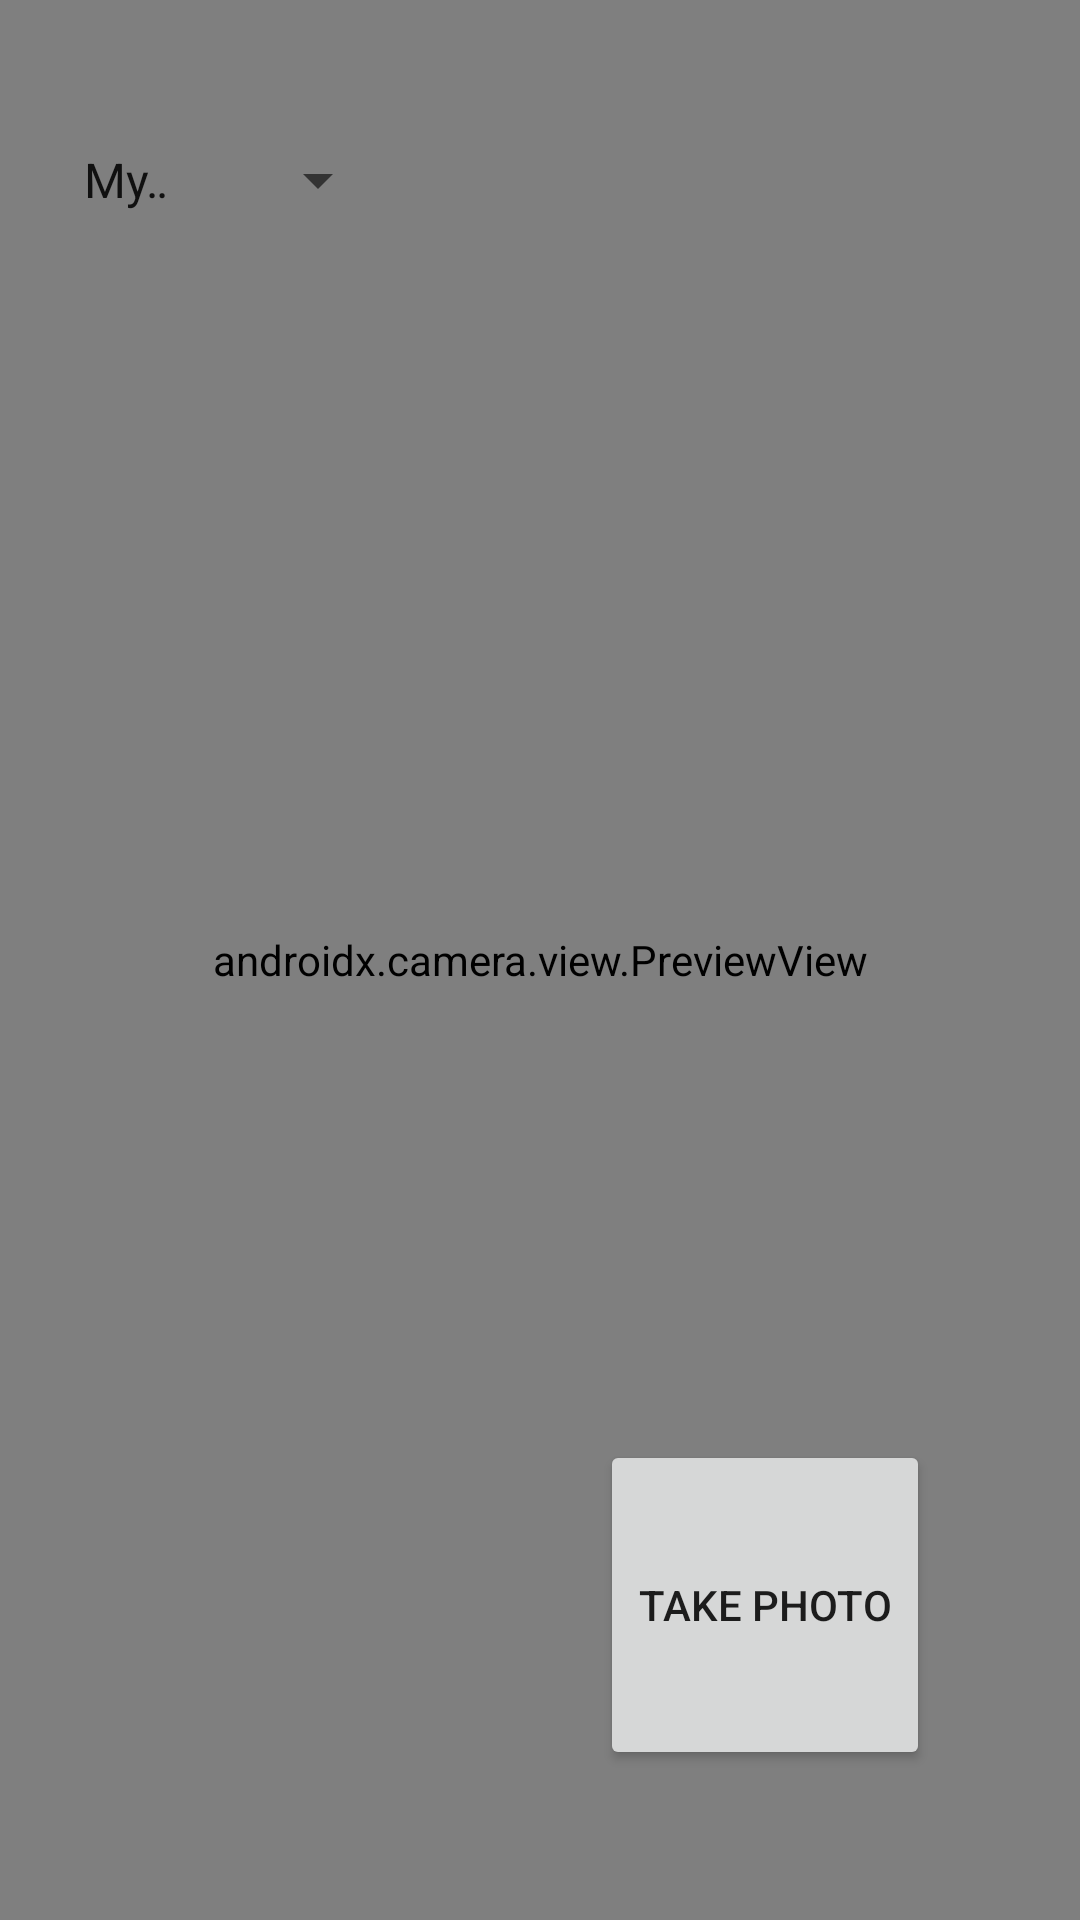

Android layout source for this screen:
<!-- AndroidManifest.xml: activity theme Theme.Android_App -->
<!-- res/layout/activity_main.xml -->
<?xml version="1.0" encoding="utf-8"?>
<androidx.constraintlayout.widget.ConstraintLayout
    xmlns:android="http://schemas.android.com/apk/res/android"
    xmlns:app="http://schemas.android.com/apk/res-auto"
    android:id="@+id/rootLayout"
    android:layout_width="match_parent"
    android:layout_height="match_parent">

    
    <androidx.camera.view.PreviewView
        android:id="@+id/viewFinder"
        android:layout_width="match_parent"
        android:layout_height="match_parent" />

    <Spinner
        android:id="@+id/model_selector"
        android:layout_width="110dp"
        android:layout_height="80dp"
        android:entries="@array/model_options"
        android:layout_marginTop="20dp"
        android:layout_marginStart="20dp"
        app:layout_constraintTop_toTopOf="parent"
        app:layout_constraintStart_toStartOf="parent" />



    
    <Button
        android:id="@+id/image_capture_button"
        android:layout_width="110dp"
        android:layout_height="110dp"
        android:layout_marginBottom="50dp"
        android:layout_marginEnd="50dp"
        android:elevation="2dp"
        android:text="@string/take_photo"
        app:layout_constraintBottom_toBottomOf="parent"
        app:layout_constraintEnd_toEndOf="parent" />

    
    <LinearLayout
        android:id="@+id/resultLayout"
        android:layout_width="0dp"
        android:layout_height="0dp"
        android:background="#000000"
        android:gravity="center"
        android:orientation="vertical"
        android:visibility="gone"
        app:layout_constraintTop_toTopOf="parent"
        app:layout_constraintBottom_toBottomOf="parent"
        app:layout_constraintStart_toStartOf="parent"
        app:layout_constraintEnd_toEndOf="parent">

        <TextView
            android:id="@+id/resultTextView"
            android:layout_width="wrap_content"
            android:layout_height="wrap_content"
            android:textColor="#FFFFFF"
            android:textSize="24sp" />

        
        <Button
            android:id="@+id/retakeButton"
            android:layout_width="wrap_content"
            android:layout_height="wrap_content"
            android:text="@string/retake_photo"
            android:layout_marginTop="16dp" />
    </LinearLayout>

</androidx.constraintlayout.widget.ConstraintLayout>
<!-- resources referenced by this layout -->
<resources>
  <string-array name="model_options">
          <item>My Model</item>
          <item>ChatGPT API</item>
      </string-array>
  <string name="retake_photo">Retake Photo</string>
  <string name="take_photo">Take Photo</string>
  <style name="Theme.Android_App" parent="Theme.AppCompat.DayNight.NoActionBar">
          <item name="colorPrimary">@color/purple_500</item>
          <item name="colorPrimaryDark">@color/purple_700</item>
          <item name="colorAccent">@color/teal_200</item>
      </style>
  <color name="purple_500">#6200EE</color>
  <color name="purple_700">#3700B3</color>
  <color name="teal_200">#03DAC5</color>
</resources>
